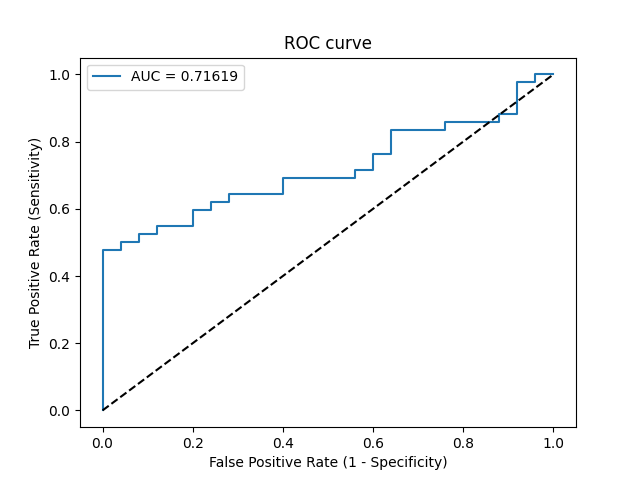

The file beside this chart, header and first rows:
Threshold, Sensitivity, Specificity, NPV, PPV
inf, 0.0, 1.0, 0.3731, 0
1, 0.02381, 1.0, 0.3788, 1.0
0.7121, 0.4762, 1.0, 0.5319, 1.0
0.6901, 0.4762, 0.96, 0.5217, 0.9524
0.6856, 0.5, 0.96, 0.5333, 0.9545
0.6819, 0.5, 0.92, 0.5227, 0.913
0.6765, 0.5238, 0.92, 0.5349, 0.9167
0.6752, 0.5238, 0.88, 0.5238, 0.88
0.6743, 0.5476, 0.88, 0.5366, 0.8846
0.6693, 0.5476, 0.8, 0.5128, 0.8214
0.6684, 0.5952, 0.8, 0.5405, 0.8333
0.6668, 0.5952, 0.76, 0.5278, 0.8065
0.6592, 0.619, 0.76, 0.5429, 0.8125
0.6499, 0.619, 0.72, 0.5294, 0.7879
0.6493, 0.6429, 0.72, 0.5455, 0.7941
0.6424, 0.6429, 0.6, 0.5, 0.7297
0.6406, 0.6905, 0.6, 0.5357, 0.7436
0.634, 0.6905, 0.44, 0.4583, 0.6744
0.6336, 0.7143, 0.44, 0.4783, 0.6818
0.6296, 0.7143, 0.4, 0.4545, 0.6667
0.6205, 0.7619, 0.4, 0.5, 0.6809
0.6201, 0.7619, 0.36, 0.4737, 0.6667
0.6177, 0.8333, 0.36, 0.5625, 0.6863
0.6043, 0.8333, 0.24, 0.4615, 0.6481
0.6017, 0.8571, 0.24, 0.5, 0.6545
0.5712, 0.8571, 0.12, 0.3333, 0.6207
0.5509, 0.881, 0.12, 0.375, 0.6271
0.5507, 0.881, 0.08, 0.2857, 0.6167
0.4938, 0.9762, 0.08, 0.6667, 0.6406
0.4578, 0.9762, 0.04, 0.5, 0.6308
0.4111, 1.0, 0.04, 1.0, 0.6364
0.3821, 1.0, 0.0, 0, 0.6269
